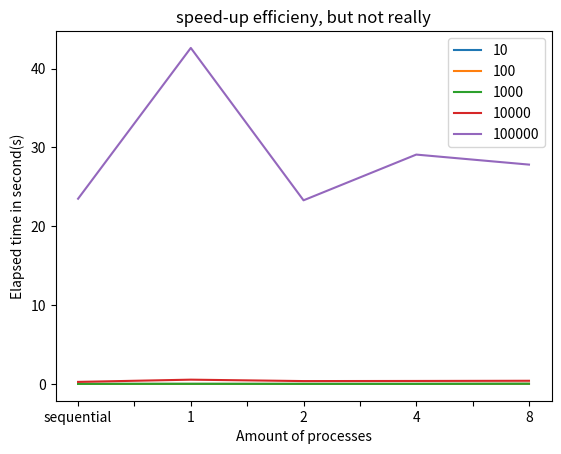

The matplotlib source for this figure:
import numpy as np 
import pandas as pd 
import matplotlib.pyplot as plt 

"""Data generated by running the Sieve of Eratosthenes sequentialy and parallel in parallel_sieve.py"""

data = {'Processes': ['sequential',1,2,4,8],
        '10': [0.00001,
               0.0015,
               0.00031,
               0.00142,
               0.00854], 
        '100': [0.00007,
               0.00017,
               0.00040,
               0.00516,
               0.02015], 
        '1000':[0.00547,
               0.01,
               0.00535,
               0.00575,
               0.02063], 
        '10000':[0.25710,
               0.54,
               0.36088,
               0.37576,
               0.39939],
        '100000': [23.49,
               42.62,
               23.29,
               29.09,
               27.82] }

def plot(data):
    """Plot generated data"""
    df = pd.DataFrame(data)
    ax = df.plot(x='Processes',title='speed-up efficieny, but not really')
    ax.set(xlabel="Amount of processes", ylabel="Elapsed time in second(s)")
    # plt.savefig('so called speed-up efficiency.png')
    plt.show()

plot(data)